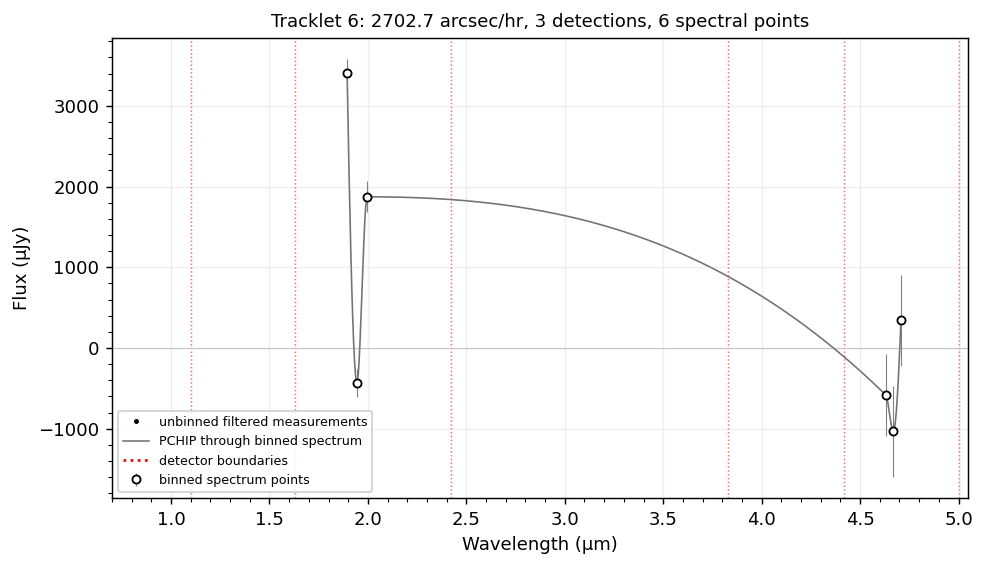

The table this chart was drawn from, first rows:
wavelength_um, flux_jy, err_jy, detector, n_points
1.894, 0.0034, 0.0001843, 3, 1
1.944, -0.0004317, 0.0001772, 3, 1
1.996, 0.001873, 0.0001929, 3, 1
4.631, -0.0005823, 0.0005033, 6, 1
4.669, -0.001033, 0.0005679, 6, 1
4.708, 0.0003439, 0.0005644, 6, 1
